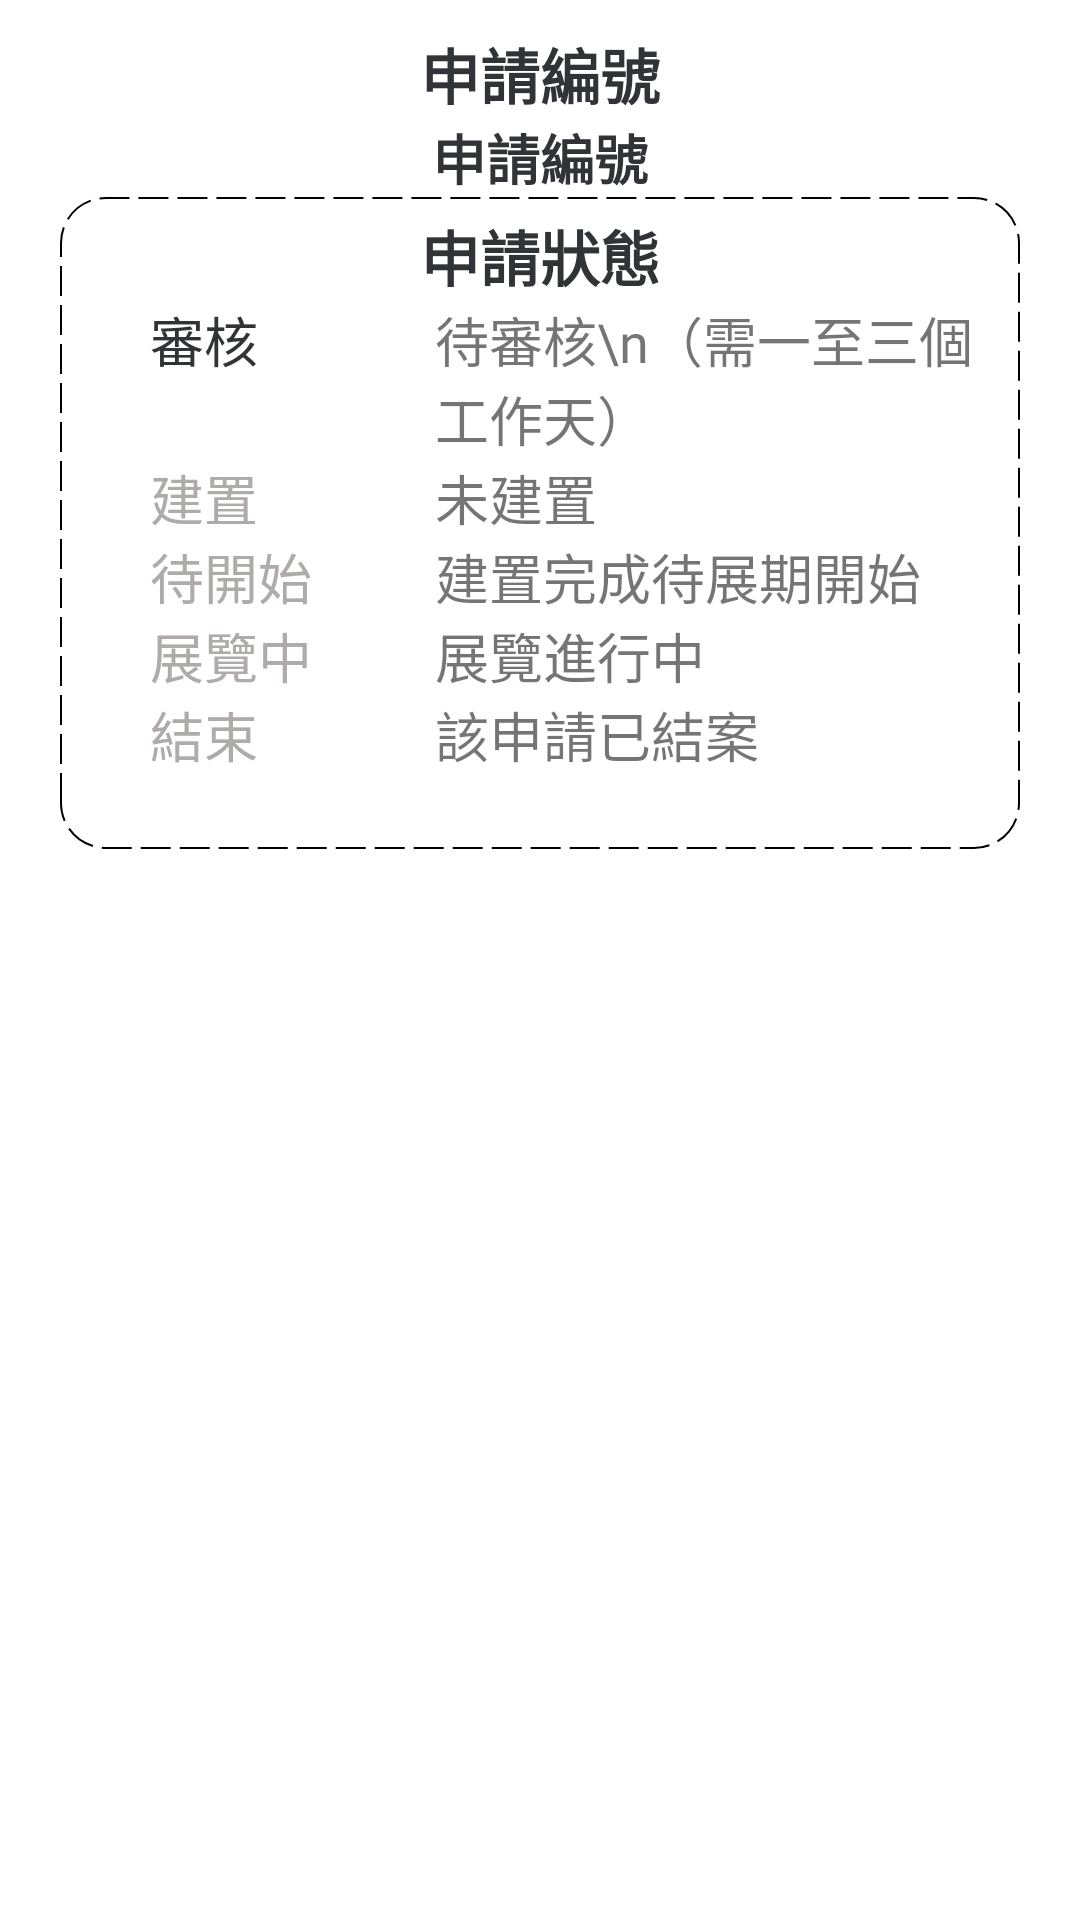

Write the Android layout XML for this screen, with the resource values it uses.
<!-- AndroidManifest.xml: application theme Theme.Test2 -->
<!-- res/layout/layout_application_detail_status.xml -->
<?xml version="1.0" encoding="utf-8"?>

<androidx.constraintlayout.widget.ConstraintLayout xmlns:android="http://schemas.android.com/apk/res/android"
    xmlns:app="http://schemas.android.com/apk/res-auto"
    xmlns:tools="http://schemas.android.com/tools"
    android:layout_width="match_parent"
    android:layout_height="match_parent">

    <ScrollView
        android:layout_width="match_parent"
        android:layout_height="match_parent"
        app:layout_constraintBottom_toBottomOf="parent"
        app:layout_constraintEnd_toEndOf="parent"
        app:layout_constraintStart_toStartOf="parent"
        app:layout_constraintTop_toTopOf="parent">

        <LinearLayout
            android:id="@+id/linearLayout5__"
            android:layout_width="match_parent"
            android:layout_height="match_parent"
            android:layout_margin="10dp"
            android:orientation="vertical"
            app:layout_constraintBottom_toBottomOf="parent"
            app:layout_constraintEnd_toEndOf="parent"
            app:layout_constraintStart_toStartOf="parent"
            app:layout_constraintTop_toBottomOf="@+id/textView">

            <LinearLayout
                android:layout_width="match_parent"
                android:layout_height="match_parent"
                android:orientation="horizontal">

                <ImageButton
                    android:id="@+id/btnApplyList"
                    android:layout_width="wrap_content"
                    android:layout_height="match_parent"
                    android:background="#00000000"
                    android:paddingLeft="5dp"
                    android:paddingRight="5dp"
                    android:tint="@color/fourth"
                    app:srcCompat="@drawable/ic_left_arrow"
                    tools:ignore="VectorDrawableCompat" />

                <LinearLayout
                    android:layout_width="match_parent"
                    android:layout_height="match_parent"
                    android:layout_weight="1"
                    android:orientation="vertical">

                    <LinearLayout
                        android:layout_width="match_parent"
                        android:layout_height="wrap_content"
                        android:orientation="vertical">

                        <TextView
                            android:layout_width="match_parent"
                            android:layout_height="wrap_content"
                            android:fontFamily="@font/notoseriftc_semibold"
                            android:gravity="center"
                            android:text="申請編號"
                            android:textColor="@color/fourth"
                            android:textSize="20sp"
                            android:textStyle="bold" />

                        <TextView
                            android:id="@+id/txtApplyNo_"
                            android:layout_width="match_parent"
                            android:layout_height="match_parent"
                            android:fontFamily="@font/notoseriftc_semibold"
                            android:gravity="center"
                            android:text="申請編號"
                            android:textColor="@color/fourth"
                            android:textSize="18sp"
                            android:textStyle="bold" />
                    </LinearLayout>

                    <LinearLayout
                        android:layout_width="match_parent"
                        android:layout_height="match_parent"
                        android:background="@drawable/shape_line_dash"
                        android:orientation="vertical"
                        android:padding="5dp">

                        <TextView
                            android:layout_width="match_parent"
                            android:layout_height="wrap_content"
                            android:fontFamily="@font/notoseriftc_semibold"
                            android:gravity="center"
                            android:text="申請狀態"
                            android:textColor="@color/fourth"
                            android:textSize="20sp"
                            android:textStyle="bold" />

                        <LinearLayout
                            android:layout_width="match_parent"
                            android:layout_height="wrap_content"
                            android:orientation="horizontal"
                            android:paddingLeft="20dp">

                            <TextView
                                android:layout_width="100dp"
                                android:layout_height="wrap_content"
                                android:fontFamily="@font/notoseriftc_semibold"
                                android:gravity="center_vertical"
                                android:paddingLeft="5dp"
                                android:text="審核"
                                android:textColor="@color/fourth"
                                android:textSize="18sp" />

                            <TextView
                                android:id="@+id/msgCheck"
                                android:layout_width="wrap_content"
                                android:layout_height="wrap_content"
                                android:layout_weight="1"
                                android:fontFamily="@font/notoseriftc_semibold"
                                android:text="待審核\n（需一至三個工作天）"
                                android:textSize="18sp" />

                        </LinearLayout>

                        <LinearLayout
                            android:layout_width="match_parent"
                            android:layout_height="wrap_content"
                            android:orientation="horizontal"
                            android:paddingLeft="20dp">

                            <TextView
                                android:layout_width="100dp"
                                android:layout_height="wrap_content"
                                android:fontFamily="@font/notoseriftc_semibold"
                                android:gravity="center_vertical"
                                android:paddingLeft="5dp"
                                android:text="建置"
                                android:textColor="@color/fifth"
                                android:textSize="18sp" />

                            <TextView
                                android:id="@+id/msgBuild"
                                android:layout_width="wrap_content"
                                android:layout_height="wrap_content"
                                android:layout_weight="1"
                                android:fontFamily="@font/notoseriftc_semibold"
                                android:text="未建置"
                                android:textSize="18sp" />

                        </LinearLayout>

                        <LinearLayout
                            android:layout_width="match_parent"
                            android:layout_height="wrap_content"
                            android:orientation="horizontal"
                            android:paddingLeft="20dp">

                            <TextView
                                android:layout_width="100dp"
                                android:layout_height="wrap_content"
                                android:fontFamily="@font/notoseriftc_semibold"
                                android:gravity="center_vertical"
                                android:paddingLeft="5dp"
                                android:text="待開始"
                                android:textColor="@color/fifth"
                                android:textSize="18sp" />

                            <TextView
                                android:id="@+id/msgWait"
                                android:layout_width="wrap_content"
                                android:layout_height="wrap_content"
                                android:layout_weight="1"
                                android:fontFamily="@font/notoseriftc_semibold"
                                android:text="建置完成待展期開始"
                                android:textSize="18sp" />

                        </LinearLayout>

                        <LinearLayout
                            android:layout_width="match_parent"
                            android:layout_height="wrap_content"
                            android:orientation="horizontal"
                            android:paddingLeft="20dp">

                            <TextView
                                android:layout_width="100dp"
                                android:layout_height="wrap_content"
                                android:fontFamily="@font/notoseriftc_semibold"
                                android:gravity="center_vertical"
                                android:paddingLeft="5dp"
                                android:text="展覽中"
                                android:textColor="@color/fifth"
                                android:textSize="18sp" />

                            <TextView
                                android:id="@+id/msgStart"
                                android:layout_width="wrap_content"
                                android:layout_height="wrap_content"
                                android:layout_weight="1"
                                android:fontFamily="@font/notoseriftc_semibold"
                                android:text="展覽進行中"
                                android:textSize="18sp" />

                        </LinearLayout>

                        <LinearLayout
                            android:layout_width="match_parent"
                            android:layout_height="wrap_content"
                            android:orientation="horizontal"
                            android:paddingLeft="20dp">

                            <TextView
                                android:layout_width="100dp"
                                android:layout_height="wrap_content"
                                android:fontFamily="@font/notoseriftc_semibold"
                                android:gravity="center_vertical"
                                android:paddingLeft="5dp"
                                android:text="結束"
                                android:textColor="@color/fifth"
                                android:textSize="18sp" />

                            <TextView
                                android:id="@+id/msgFinish"
                                android:layout_width="wrap_content"
                                android:layout_height="wrap_content"
                                android:layout_marginBottom="20dp"
                                android:layout_weight="1"
                                android:fontFamily="@font/notoseriftc_semibold"
                                android:text="該申請已結案"
                                android:textSize="18sp" />

                        </LinearLayout>
                    </LinearLayout>
                </LinearLayout>

                <ImageButton
                    android:layout_width="wrap_content"
                    android:layout_height="match_parent"
                    android:background="#00000000"
                    android:paddingLeft="5dp"
                    android:paddingRight="5dp"
                    android:tint="@color/fifth"
                    app:srcCompat="@drawable/ic_right_arrow"
                    tools:ignore="VectorDrawableCompat" />

            </LinearLayout>

        </LinearLayout>
    </ScrollView>

</androidx.constraintlayout.widget.ConstraintLayout>
<!-- resources referenced by this layout -->
<resources>
  <color name="fifth">#AFABAB</color>
  <color name="fourth">#313337</color>
  <!-- drawable shape_line_dash (drawable) -->
  <?xml version="1.0" encoding="utf-8"?>
  
  <shape xmlns:android="http://schemas.android.com/apk/res/android"
      android:shape="rectangle" >
      <corners
          android:radius="15sp" />
      <stroke
          android:width="0.5dp"
          android:color="@color/first"
          android:dashWidth="10dp"
          android:dashGap="3dp"/>
  </shape>
  <style name="Theme.Test2" parent="Theme.MaterialComponents.DayNight.DarkActionBar">
          
          <item name="colorPrimary">@color/first</item>
          <item name="colorPrimaryVariant">@color/second</item>
          <item name="colorOnPrimary">@color/fourth</item>
          
          <item name="colorSecondary">@color/fifth</item>
          <item name="colorSecondaryVariant">@color/fourth</item>
          <item name="colorOnSecondary">@color/first</item>
          
          <item name="android:statusBarColor" tools:targetApi="l">?attr/colorPrimaryVariant</item>
          
  
          <item name="android:actionMenuTextColor">@color/fourth</item>
      </style>
  <color name="first">#000000</color>
  <color name="second">#3B3B3B</color>
</resources>
